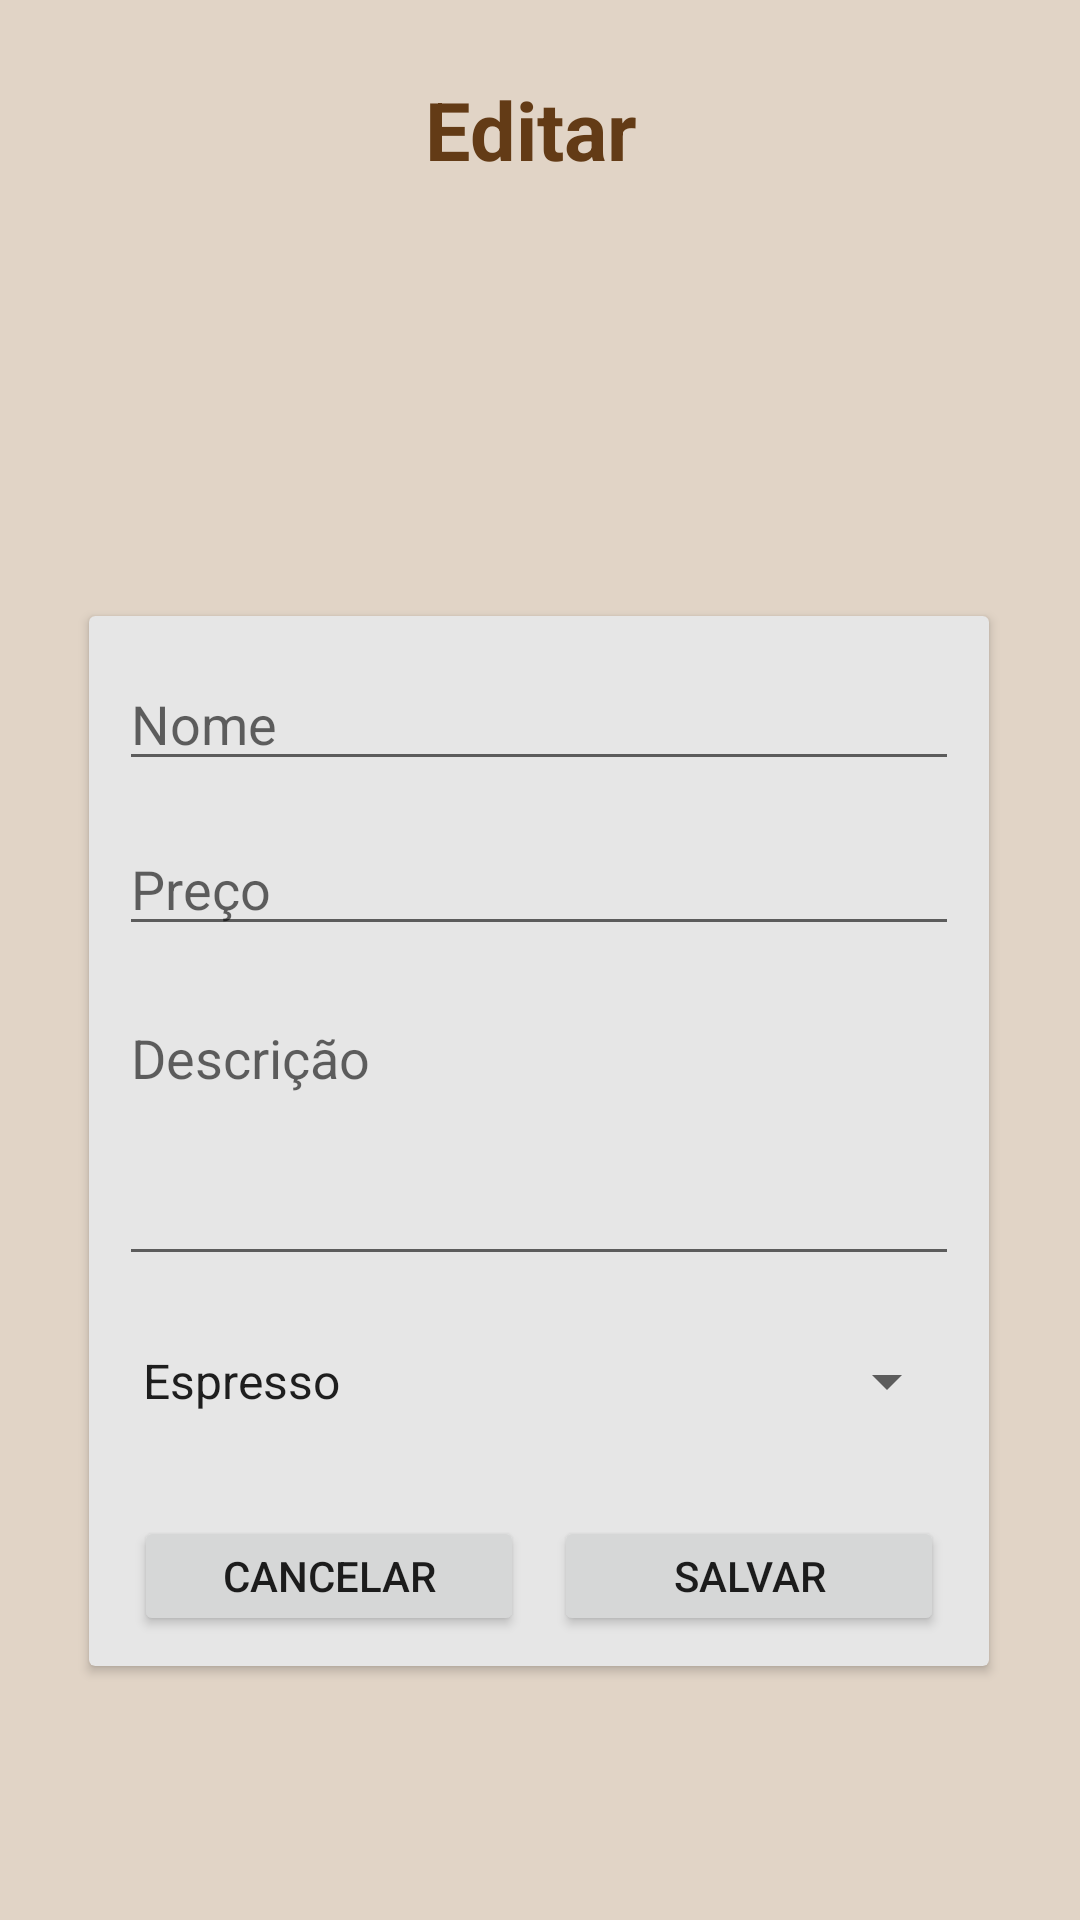

Android layout source for this screen:
<!-- AndroidManifest.xml: application theme Theme.Bakeryapp -->
<!-- res/layout/activity_edit_coffee.xml -->
<?xml version="1.0" encoding="utf-8"?>
<androidx.constraintlayout.widget.ConstraintLayout xmlns:android="http://schemas.android.com/apk/res/android"
    xmlns:app="http://schemas.android.com/apk/res-auto"
    xmlns:tools="http://schemas.android.com/tools"
    android:layout_width="match_parent"
    android:layout_height="match_parent"
    android:background="@color/bege_claro"
    tools:context=".view.EditCoffeeActivity"
    >

    <TextView
        android:id="@+id/title"
        android:layout_width="80dp"
        android:layout_height="40dp"
        android:layout_marginLeft="150dp"
        android:layout_marginTop="25dp"
        android:layout_marginRight="150dp"
        android:text="@string/editar"
        android:textColor="@color/marrom"
        android:textSize="27sp"
        android:textStyle="bold"
        app:layout_constraintBottom_toTopOf="@+id/cardView"
        app:layout_constraintEnd_toEndOf="parent"
        app:layout_constraintHorizontal_bias="0.428"
        app:layout_constraintStart_toStartOf="parent"
        app:layout_constraintTop_toTopOf="parent"
        app:layout_constraintVertical_bias="0.0" />

    <androidx.cardview.widget.CardView
        android:id="@+id/cardView"
        android:layout_width="300dp"
        android:layout_height="350dp"
        android:backgroundTint="@color/bege_clarissimo"
        app:layout_constraintBottom_toBottomOf="parent"
        app:layout_constraintEnd_toEndOf="parent"
        app:layout_constraintHorizontal_bias="0.495"
        app:layout_constraintStart_toStartOf="parent"
        app:layout_constraintTop_toTopOf="parent"
        app:layout_constraintVertical_bias="0.708">

        <EditText
            android:id="@+id/editTextNomeEdit"
            android:layout_width="280dp"
            android:layout_height="40dp"
            android:layout_marginLeft="10dp"
            android:layout_marginTop="15dp"
            android:layout_marginRight="10dp"
            android:ems="10"
            android:inputType="textPersonName"
            android:hint="Nome"
            app:layout_constraintEnd_toEndOf="parent"
            app:layout_constraintHorizontal_bias="0.429"
            app:layout_constraintStart_toStartOf="parent"
            app:layout_constraintTop_toBottomOf="@+id/title" />

        <EditText
            android:id="@+id/editTextPrecoEdit"
            android:layout_width="280dp"
            android:layout_height="40dp"
            android:layout_marginLeft="10dp"
            android:layout_marginTop="70dp"
            android:layout_marginRight="10dp"
            android:ems="10"
            android:inputType="numberDecimal"
            android:hint="Preço"
            app:layout_constraintEnd_toEndOf="parent"
            app:layout_constraintHorizontal_bias="0.443"
            app:layout_constraintStart_toStartOf="parent"
            app:layout_constraintTop_toBottomOf="@+id/coffeeName" />

        <EditText
            android:id="@+id/editTextDescricaoEdit"
            android:layout_width="280dp"
            android:layout_height="95dp"
            android:layout_marginLeft="10dp"
            android:layout_marginTop="125dp"
            android:layout_marginRight="10dp"
            android:ems="10"
            android:gravity="start|top"
            android:inputType="textMultiLine"
            android:hint="Descrição"
            app:layout_constraintEnd_toEndOf="parent"
            app:layout_constraintHorizontal_bias="0.433"
            app:layout_constraintStart_toStartOf="parent"
            app:layout_constraintTop_toBottomOf="@+id/price" />

        <Spinner
            android:id="@+id/spinCategoriaEdit"
            android:layout_width="280dp"
            android:layout_height="40dp"
            android:layout_marginLeft="10dp"
            android:layout_marginTop="235dp"
            android:layout_marginRight="10dp"
            android:entries="@array/coffee_category"
            app:layout_constraintBottom_toBottomOf="parent"
            app:layout_constraintEnd_toEndOf="parent"
            app:layout_constraintHorizontal_bias="0.443"
            app:layout_constraintStart_toStartOf="parent"
            app:layout_constraintTop_toBottomOf="@+id/description"
            app:layout_constraintVertical_bias="0.024" />

        <Button
            android:id="@+id/saveButton"
            android:layout_width="130dp"
            android:layout_height="40dp"
            android:layout_marginLeft="155dp"
            android:layout_marginTop="300dp"
            android:layout_marginRight="10dp"
            android:text="@string/salvar_alt"
            app:layout_constraintBottom_toBottomOf="parent"
            app:layout_constraintEnd_toEndOf="parent"
            app:layout_constraintTop_toBottomOf="@+id/cafeList"
            app:layout_constraintVertical_bias="0.167" />

        <Button
            android:id="@+id/cancelButton"
            android:layout_width="130dp"
            android:layout_height="40dp"
            android:layout_marginLeft="15dp"
            android:layout_marginTop="300dp"
            android:layout_marginRight="155dp"
            android:text="@string/cancel_button"
            android:onClick="cancelarEdicao"
            app:layout_constraintBottom_toBottomOf="parent"
            app:layout_constraintEnd_toStartOf="@+id/registerButton"
            app:layout_constraintHorizontal_bias="0.796"
            app:layout_constraintStart_toStartOf="parent"
            app:layout_constraintTop_toBottomOf="@+id/cafeList"
            app:layout_constraintVertical_bias="0.165" />
    </androidx.cardview.widget.CardView>
</androidx.constraintlayout.widget.ConstraintLayout>
<!-- resources referenced by this layout -->
<resources>
  <string-array name="coffee_category">
          <item>Espresso</item>.
          <item>Cappuccino</item>.
          <item>Irish coffee</item>.
          <item>Macchiato</item>.
          <item>Mochaccino</item>.
          <item>Duplo</item>.
          <item>Descafeinado</item>.
          <item>Caffè latte</item>.
          <item>Frapuccino</item>
      </string-array>
  <color name="bege_clarissimo">#E6E6E6</color>
  <color name="bege_claro">#E1D4C6</color>
  <color name="marrom">#633B16</color>
  <string name="cancel_button">Cancelar</string>
  <string name="editar">Editar</string>
  <string name="salvar_alt">Salvar</string>
  <style name="Theme.Bakeryapp" parent="Theme.MaterialComponents.DayNight.DarkActionBar">
          
          <item name="colorPrimary">@color/marrom</item>
          <item name="colorPrimaryVariant">@color/bege_escuro</item>
          <item name="colorOnPrimary">@color/white</item>
          
          <item name="colorSecondary">@color/bege_medio</item>
          <item name="colorSecondaryVariant">@color/bege_claro</item>
          <item name="colorOnSecondary">@color/black</item>
          
          <item name="android:statusBarColor" tools:targetApi="l">?attr/colorPrimaryVariant</item>
          
      </style>
  <color name="bege_escuro">#A27B57</color>
  <color name="white">#FFFFFFFF</color>
  <color name="bege_medio">#C4B09D</color>
  <color name="black">#FF000000</color>
</resources>
